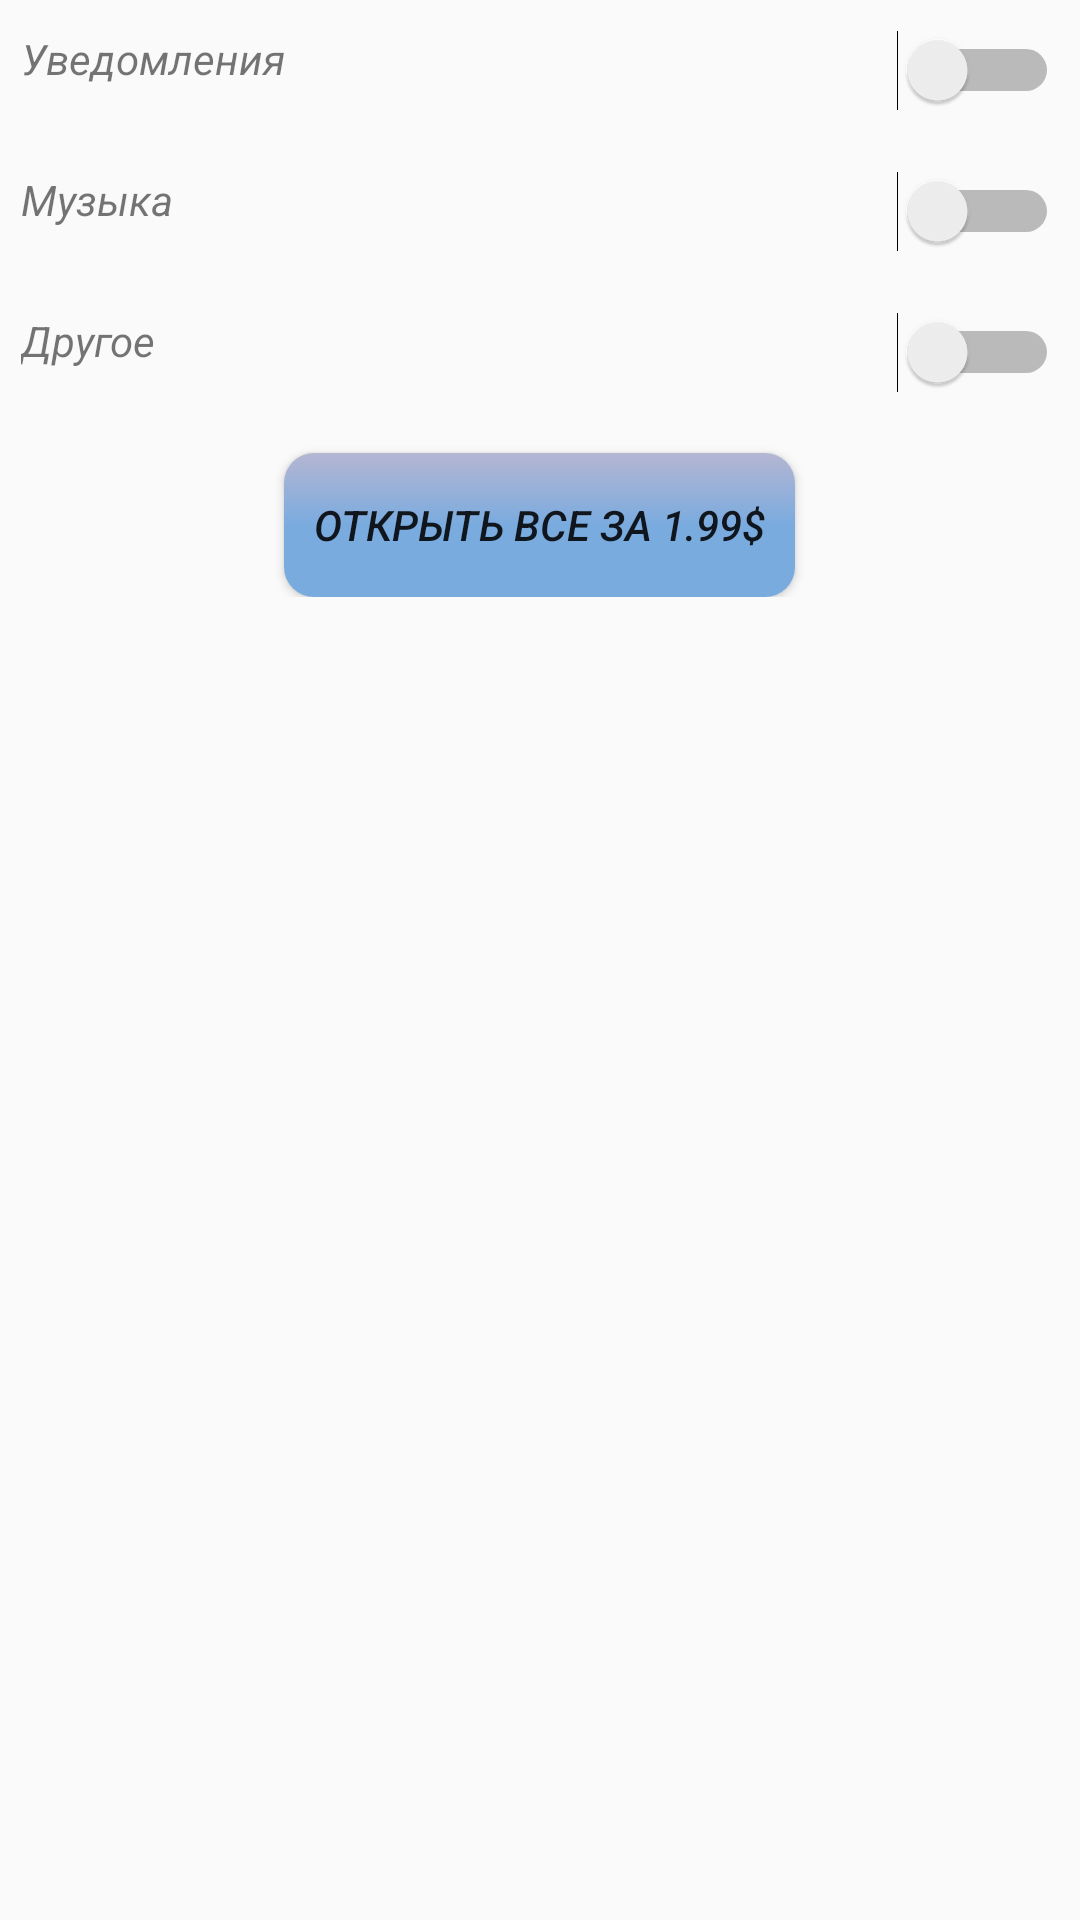

The Android layout XML behind this screen, and the referenced resources:
<!-- AndroidManifest.xml: application theme AppTheme -->
<!-- res/layout/activity_setting.xml -->
<?xml version="1.0" encoding="utf-8"?>
<ScrollView xmlns:android="http://schemas.android.com/apk/res/android"
    xmlns:app="http://schemas.android.com/apk/res-auto"
    xmlns:tools="http://schemas.android.com/tools"
    android:layout_width="match_parent"
    android:layout_height="match_parent"
    tools:context=".Setting">

    <LinearLayout
        android:orientation="vertical"
        android:layout_width="match_parent"
        android:layout_height="match_parent">

    <RelativeLayout
        android:layout_marginRight="7dp"
        android:layout_marginLeft="7dp"
        android:layout_marginTop="10dp"
            android:layout_width="match_parent"
            android:layout_height="wrap_content">

        <TextView
            android:textStyle="italic"
            android:layout_alignParentLeft="true"
            android:text="Уведомления"
            android:layout_width="wrap_content"
            android:layout_height="wrap_content" />

        <Switch
            android:id="@+id/push"
            android:layout_width="wrap_content"
            android:layout_height="wrap_content"
            android:layout_alignParentTop="true"
            android:layout_alignParentRight="true"
            android:layout_marginTop="0dp" />


        </RelativeLayout>

        <RelativeLayout
            android:layout_marginRight="7dp"
            android:layout_marginLeft="7dp"
            android:layout_marginTop="20dp"
            android:layout_width="match_parent"
            android:layout_height="wrap_content">

            <TextView
                android:textStyle="italic"
                android:layout_width="wrap_content"
                android:layout_height="wrap_content"
                android:layout_alignParentLeft="true"
                android:text="Музыка" />

    <Switch
        android:layout_alignParentRight="true"
        android:id="@+id/music"
        android:layout_width="wrap_content"
        android:layout_height="wrap_content" />

        </RelativeLayout>

        <RelativeLayout
            android:layout_marginRight="7dp"
            android:layout_marginLeft="7dp"
            android:layout_marginTop="20dp"
            android:layout_width="match_parent"
            android:layout_height="wrap_content">

            <TextView
                android:textStyle="italic"
                android:layout_alignParentLeft="true"
                android:text="Другое"
                android:layout_width="wrap_content"
                android:layout_height="wrap_content" />

        <Switch
            android:layout_alignParentRight="true"
            android:id="@+id/id3"
            android:layout_width="wrap_content"
            android:layout_height="wrap_content" />
        </RelativeLayout>

        <Button
            android:textStyle="italic"
            android:padding="10dp"
            android:background="@drawable/gradient"
            android:layout_marginTop="20dp"
            android:id="@+id/button_open"
            android:text="Открыть все за 1.99$"
            android:layout_gravity="center_horizontal"
            android:layout_width="wrap_content"
            android:layout_height="wrap_content" />

    </LinearLayout>


</ScrollView>
<!-- resources referenced by this layout -->
<resources>
  <!-- drawable gradient (drawable) -->
  <?xml version="1.0" encoding="utf-8"?>
  <shape xmlns:android="http://schemas.android.com/apk/res/android"
      android:shape="rectangle">
  
      <gradient
          android:angle="90"
          android:centerColor="#7AABDF"
          android:endColor="#b5b6d2"
          android:startColor="#7AABDF"
          android:type="linear" />
  
      <corners
          android:radius="10dp"/>
  
  </shape>
  <style name="AppTheme" parent="Theme.AppCompat.DayNight.NoActionBar">
          
          <item name="colorPrimary">@color/colorPrimary</item>
          <item name="colorPrimaryDark">@color/colorPrimaryDark</item>
          <item name="colorAccent">@color/colorAccent</item>
          <item name="android:windowFullscreen">true</item>
          <item name="android:windowNoTitle">true</item>
          <item name="android:windowContentOverlay">@null</item>
      </style>
  <color name="colorPrimary">#0D324E</color>
  <color name="colorPrimaryDark">#303F9F</color>
  <color name="colorAccent">#FF4081</color>
</resources>
